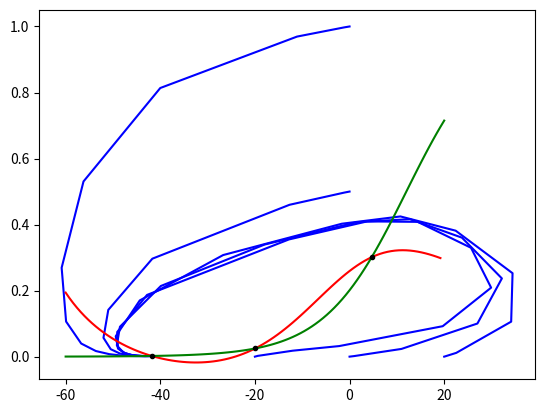

The matplotlib source for this figure:

import numpy as np
from scipy.integrate import solve_ivp
from scipy.optimize import root
from matplotlib import pyplot
from math import nan

def morris_lecar(t, u, I_ext):
    # Taken from Table 1 of doi:10.1016/j.neucom.2005.03.006
    C_M = 20
    g_K = 8
    g_L = 2
    V_Ca = 120
    V_K = -80
    V_L = -60
    V_1 = -1.2
    V_2 = 18
    # Taken from Table 2 (class I) of doi:10.1016/j.neucom.2005.03.006
    g_Ca = 4.0
    phi = 1/15
    V_3 = 12
    V_4 = 17.4
    # References from doi:10.1016/j.neucom.2005.03.006
    (V, N) = u
    M_inf = 0.5*(1 + np.tanh((V - V_1)/V_2)) # (2)
    N_inf = 0.5*(1 + np.tanh((V - V_3)/V_4)) # (3)
    tau_N = 1/(phi*np.cosh((V - V_3)/(2*V_4))) # (4)
    # (1)
    dVdt = (-g_L*(V - V_L) - g_Ca*M_inf*(V - V_Ca) - g_K*N*(V - V_K) + I_ext)/C_M
    dNdt = (N_inf - N)/tau_N
    return np.array((dVdt, dNdt))


def orbit(ode, initialu, duration):
    sol = solve_ivp(ode, (0, duration), initialu)
    return (sol.t, sol.y)

def nullcline(ode, u0range, index=0, point=101):
    Vval = np.linspace(min(u0range), max(u0range), point)
    Nval = np.zeros(np.size(Vval))
    for (i,V) in enumerate(Vval):
        result = root(lambda N: ode(nan, (V, N))[index], 0)
        if result.success:
            Nval[i] = result.x
        else:
            Nval[i] = nan
    return (Vval, Nval) 

def equilibrium(ode, initialu):
    result = root(lambda u: ode(nan, u), initialu)
    if result.success:
        return result.x
    else:
        return nan
    # TODO: Error message?

ode = lambda t, u: morris_lecar(t, u, 30)

# Some orbits
(t,u) = orbit(ode, (0,0), 100)
pyplot.plot(u[0,:], u[1,:], "b-")
(t,u) = orbit(ode, (-20,0), 100)
pyplot.plot(u[0,:], u[1,:], "b-")
(t,u) = orbit(ode, (20,0), 100)
pyplot.plot(u[0,:], u[1,:], "b-")
(t,u) = orbit(ode, (0,0.5), 100)
pyplot.plot(u[0,:], u[1,:], "b-")
(t,u) = orbit(ode, (0,1.0), 100)
pyplot.plot(u[0,:], u[1,:], "b-")

# V nullcline
(Vval, Nval) = nullcline(ode, (-60, 20), index=0)
pyplot.plot(Vval, Nval, "r-")

# N nullcline
(Vval, Nval) = nullcline(ode, (-60,20), index=1)
pyplot.plot(Vval, Nval, "g-")

# Equilibria
result = equilibrium(ode, (-40, 0))
pyplot.plot(result[0], result[1], "k.")
result = equilibrium(ode, (-20, 0))
pyplot.plot(result[0], result[1], "k.")
result = equilibrium(ode, (5, 0.3))
pyplot.plot(result[0], result[1], "k.")

pyplot.show()





# sol = solve_ivp(lambda t, u: morris_lecar(t, u, 30), (0,100), (0,0))
# pyplot.plot(sol.t, sol.y[0, :])
# sol = solve_ivp(lambda t, u: morris_lecar(t, u, 30), (0,100), (0,0))
# pyplot.plot(sol.y[0,:], sol.y[1, :])
# sol = solve_ivp(lambda t, u: morris_lecar(t, u, 30), (0,100), (-20,0))
# pyplot.plot(sol.y[0,:], sol.y[1, :])
# sol = solve_ivp(lambda t, u: morris_lecar(t, u, 30), (0,100), (20,0))
# pyplot.plot(sol.y[0,:], sol.y[1, :])
# sol = solve_ivp(lambda t, u: morris_lecar(t, u, 30), (0,100), (0,0.5))
# pyplot.plot(sol.y[0,:], sol.y[1, :])
# sol = solve_ivp(lambda t, u: morris_lecar(t, u, 30), (0,100), (0,1.0))
# pyplot.plot(sol.y[0,:], sol.y[1, :])


# V nullcline
# Vval = np.linspace(-60, 20, 81)
# Nval = np.zeros(np.size(Vval))
# for (i,V) in enumerate(Vval):
#     result = root(lambda N: morris_lecar(nan, (V, N), 30)[0], 0)
#     if result.success:
#         Nval[i] = result.x
#     else:
#         Nval[i] = nan
# pyplot.plot(Vval, Nval, "r-")

# # N nullcline
# Vval = np.linspace(-60, 20, 81) 
# Nval = np.zeros(np.size(Vval))
# for (i,V) in enumerate(Vval):
#     result = root(lambda N: morris_lecar(nan, (V, N), 30)[1], 0)
#     if result.success:
#         Nval[i] = result.x
#     else:
#         Nval[i] = nan
# pyplot.plot(Vval, Nval) 
